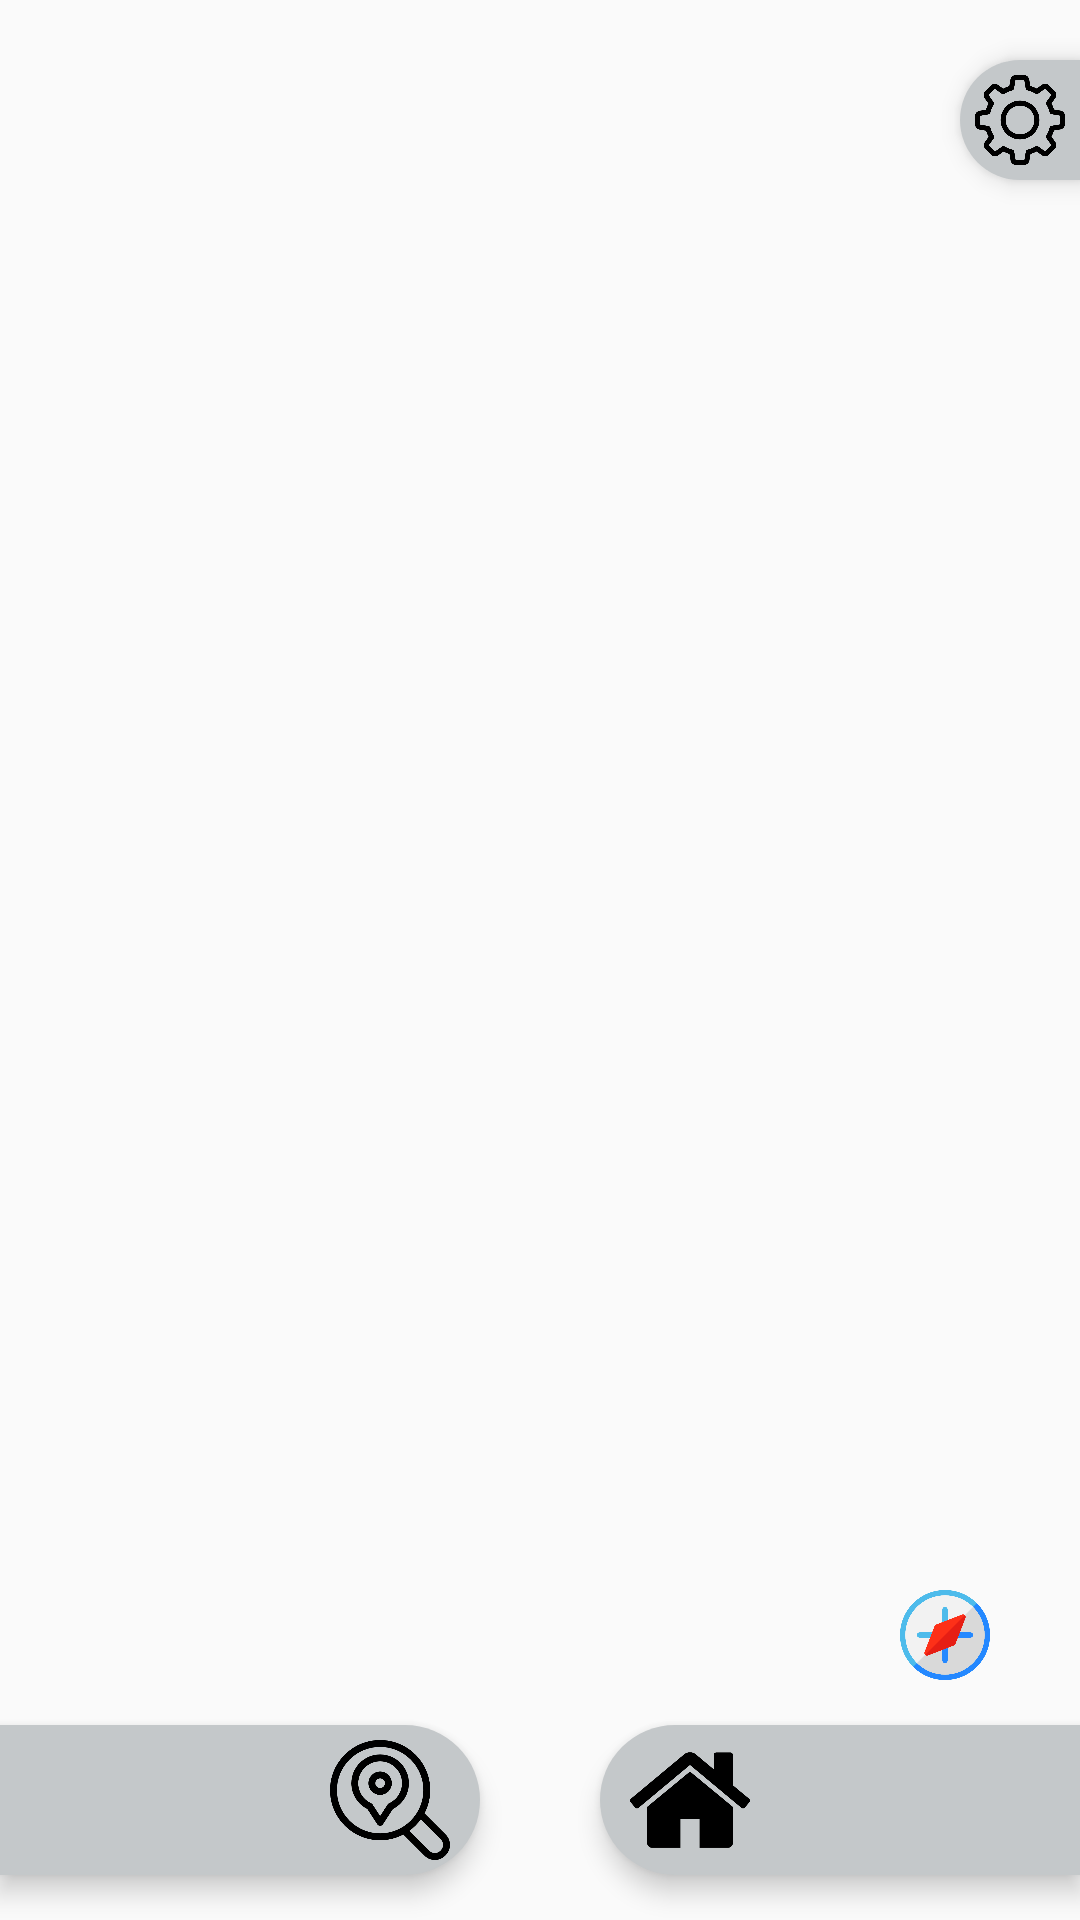

Reconstruct the res/layout file that produces this screen, plus the resources it refers to.
<!-- AndroidManifest.xml: application theme AppTheme -->
<!-- res/layout/activity_cart.xml -->
<?xml version="1.0" encoding="utf-8"?>
<RelativeLayout xmlns:android="http://schemas.android.com/apk/res/android"
    android:layout_width="match_parent"
    android:layout_height="match_parent">

    <ImageView
        android:layout_width="40dp"
        android:layout_height="40dp"
        android:layout_centerInParent="true"
        android:src="@mipmap/placeholder" />


    <RelativeLayout
        android:id="@+id/relativeLayout"
        android:layout_width="40dp"
        android:elevation="5dp"
        android:layout_height="40dp"
        android:layout_alignParentRight="true"
        android:layout_alignParentTop="true"
        android:layout_marginTop="20dp"
        android:background="@drawable/button">

        <ImageView
            android:layout_width="wrap_content"
            android:layout_height="wrap_content"
            android:layout_margin="5dp"
            android:src="@mipmap/settings" />
    </RelativeLayout>


    <RelativeLayout
        android:layout_width="160dp"
        android:layout_height="50dp"
        android:layout_alignParentBottom="true"
        android:layout_marginVertical="15dp"
        android:background="@drawable/button"
        android:elevation="5dp"
        android:rotation="180">

        <ImageView
            android:layout_width="40dp"
            android:layout_height="40dp"
            android:layout_centerVertical="true"
            android:layout_marginLeft="10dp"
            android:rotation="180"
            android:src="@mipmap/search" />
    </RelativeLayout>

    <RelativeLayout
        android:id="@+id/home"
        android:layout_width="160dp"
        android:layout_height="50dp"
        android:layout_alignParentBottom="true"
        android:layout_alignParentRight="true"
        android:layout_marginVertical="15dp"
        android:elevation="5dp"
        android:background="@drawable/button">

        <ImageView
            android:layout_width="40dp"
            android:layout_height="40dp"
            android:layout_centerVertical="true"
            android:layout_marginLeft="10dp"
            android:src="@mipmap/home" />
    </RelativeLayout>

    <View
        android:id="@+id/view"
        android:layout_width="30dp"
        android:layout_height="30dp"
        android:layout_alignParentBottom="true"
        android:layout_alignParentRight="true"
        android:layout_marginBottom="80dp"
        android:layout_marginHorizontal="30dp"
        android:elevation="5dp"
        android:background="@mipmap/compass" />

</RelativeLayout>
<!-- resources referenced by this layout -->
<resources>
  <!-- drawable button (drawable) -->
  <?xml version="1.0" encoding="utf-8"?>
  <shape xmlns:android="http://schemas.android.com/apk/res/android">
      <corners
          android:topLeftRadius="70dp"
          android:bottomLeftRadius="70dp"
          />
      <solid android:color="#c4c8ca"/>
  </shape>
  <!-- mipmap compass: png bitmap (mipmap-xhdpi, 27985 bytes) -->
  <!-- mipmap home: png bitmap (mipmap-xhdpi, 7969 bytes) -->
  <!-- mipmap search: png bitmap (mipmap-xhdpi, 16679 bytes) -->
  <!-- mipmap settings: png bitmap (mipmap-xhdpi, 16098 bytes) -->
  <style name="AppTheme" parent="Theme.AppCompat.Light.DarkActionBar">
          
          <item name="colorPrimary">@color/colorPrimary</item>
          <item name="colorPrimaryDark">@color/colorPrimaryDark</item>
          <item name="colorAccent">@color/colorAccent</item>
          <item name="windowActionBar">false</item>
      </style>
  <color name="colorPrimary">@color/colorApp</color>
  <color name="colorPrimaryDark">#303F9F</color>
  <color name="colorAccent">#FF4081</color>
  <color name="colorApp">#fa4d4a</color>
</resources>
